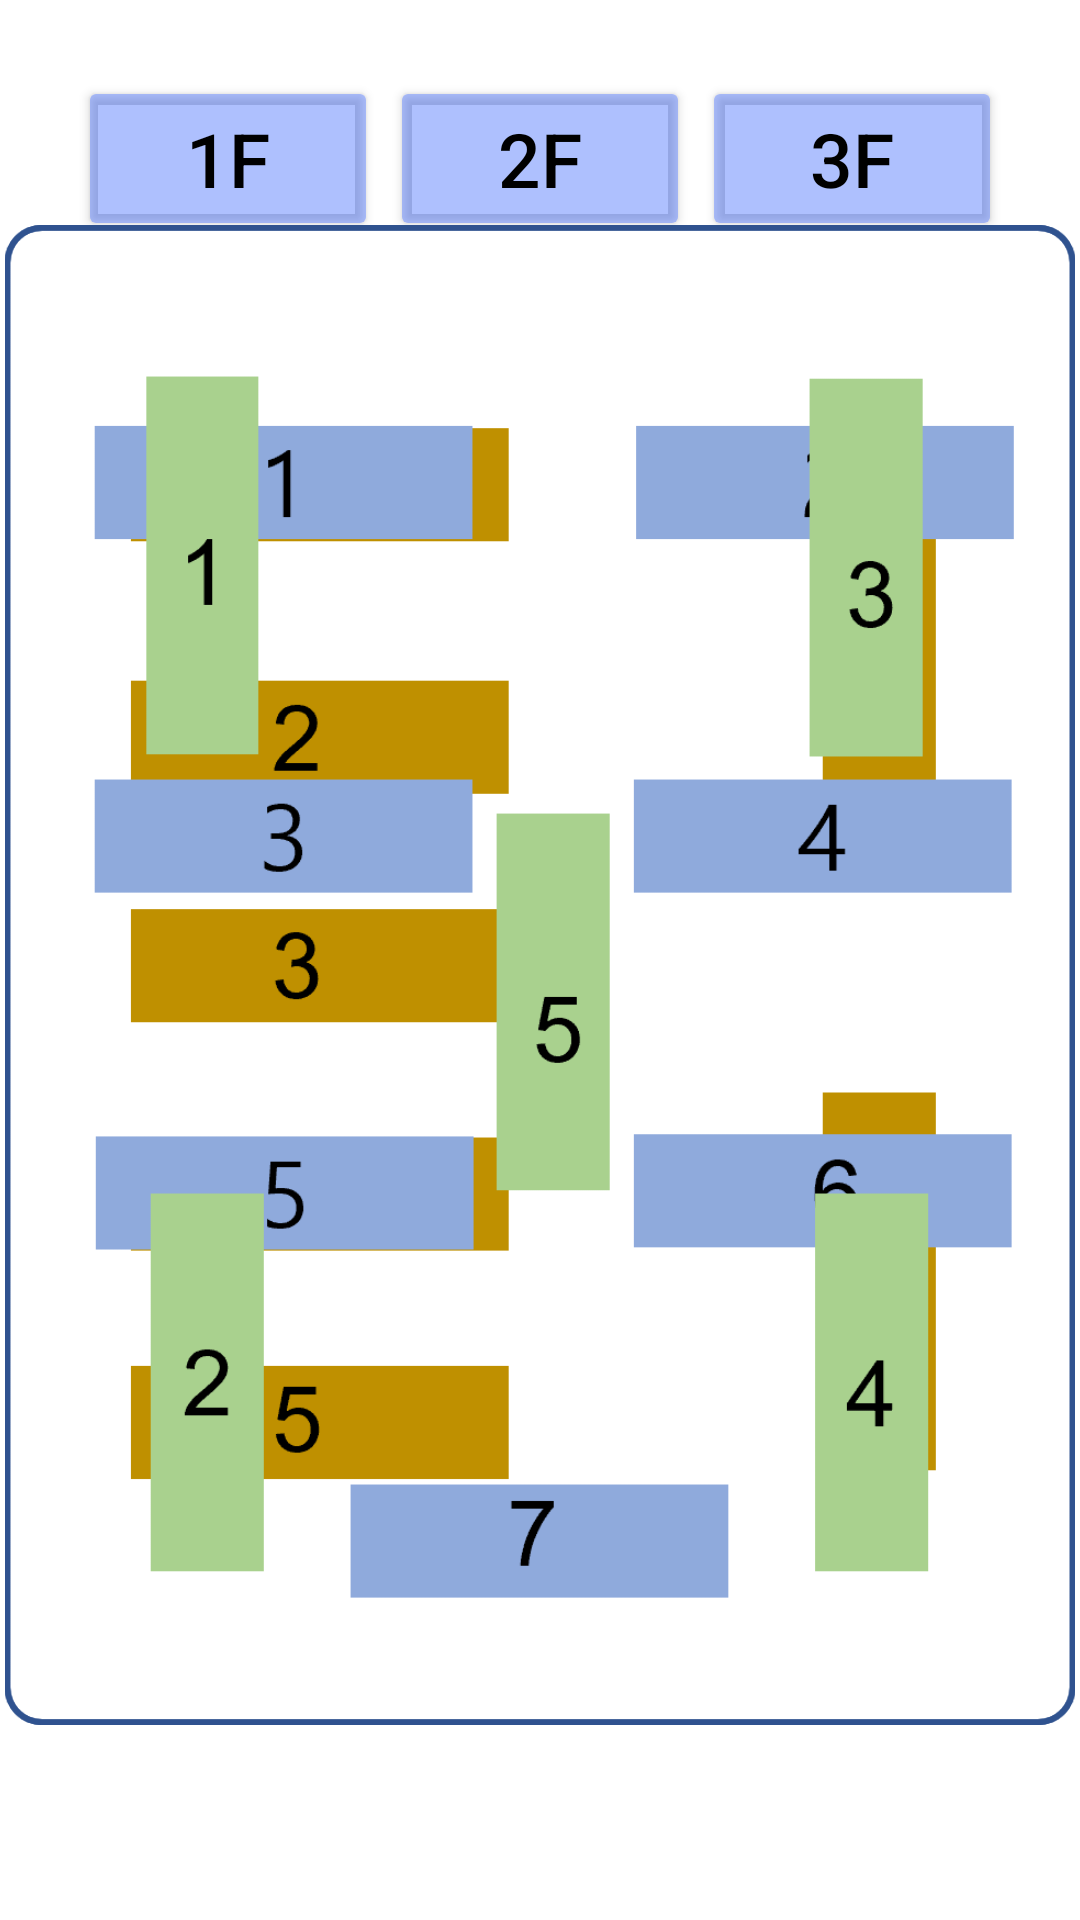

Reconstruct the res/layout file that produces this screen, plus the resources it refers to.
<!-- AndroidManifest.xml: application theme Theme.LibraryApp -->
<!-- res/layout/frag_map.xml -->
<?xml version="1.0" encoding="utf-8"?>
<LinearLayout xmlns:android="http://schemas.android.com/apk/res/android"
    android:layout_width="match_parent"
    android:layout_height="match_parent"
    android:orientation="vertical">
    

    <LinearLayout
        android:layout_width="match_parent"
        android:layout_height="75dp"
        android:gravity="center">


        <Button
            android:id="@+id/first_btn"
            android:layout_width="100dp"
            android:layout_height="55dp"
            android:backgroundTint="#724B72FD"
            android:text="1F"
            android:textSize="25dp"
            android:textColor="#000000"
            android:layout_marginHorizontal="2dp"
            android:layout_gravity="bottom"
            android:layout_marginBottom="-3dp"/>


        <Button
            android:id="@+id/second_btn"
            android:layout_width="100dp"
            android:layout_height="55dp"
            android:backgroundTint="#724B72FD"
            android:text="2F"
            android:textSize="25dp"
            android:textColor="#000000"
            android:layout_marginHorizontal="2dp"
            android:layout_gravity="bottom"
            android:layout_marginBottom="-3dp"/>


        <Button
            android:id="@+id/third_btn"
            android:layout_width="100dp"
            android:layout_height="55dp"
            android:backgroundTint="#724B72FD"
            android:text="3F"
            android:textSize="25dp"
            android:textColor="#000000"
            android:layout_marginHorizontal="2dp"
            android:layout_gravity="bottom"
            android:layout_marginBottom="-3dp"/>

    </LinearLayout>


    <FrameLayout
        android:layout_width="wrap_content"
        android:layout_height="500dp">


        <ImageView
            android:id="@+id/first_map"
            android:layout_width="wrap_content"
            android:layout_height="match_parent"
            android:src="@drawable/first_floor"/>

        <ImageView
            android:id="@+id/second_map"
            android:layout_width="wrap_content"
            android:layout_height="match_parent"
            android:src="@drawable/second_floor"/>

        <ImageView
            android:id="@+id/third_map"
            android:layout_width="wrap_content"
            android:layout_height="match_parent"
            android:src="@drawable/third_floor"/>


    </FrameLayout>



</LinearLayout>
<!-- resources referenced by this layout -->
<resources>
  <!-- drawable first_floor: png bitmap (drawable, 16677 bytes) -->
  <!-- drawable second_floor: png bitmap (drawable, 13301 bytes) -->
  <!-- drawable third_floor: png bitmap (drawable, 18181 bytes) -->
  <style name="Theme.LibraryApp" parent="Theme.MaterialComponents.DayNight.DarkActionBar">
          
          <item name="windowNoTitle">true</item>
          <item name="colorPrimary">#724B72FD</item>
          <item name="colorPrimaryVariant">#724B72FD</item>
          <item name="colorOnPrimary">@color/white</item>
          
          <item name="colorSecondary">@color/teal_200</item>
          <item name="colorSecondaryVariant">@color/teal_700</item>
          <item name="colorOnSecondary">#724B72FD</item>
          
          <item name="android:statusBarColor" tools:targetApi="l">?attr/colorPrimaryVariant</item>
          
      </style>
  <!-- not gathered from this repository: default colours our renderer supplied (Android Studio template values) -->
  <color name="teal_200">#FF03DAC5</color>
  <color name="teal_700">#FF018786</color>
  <color name="white">#FFFFFFFF</color>
</resources>
